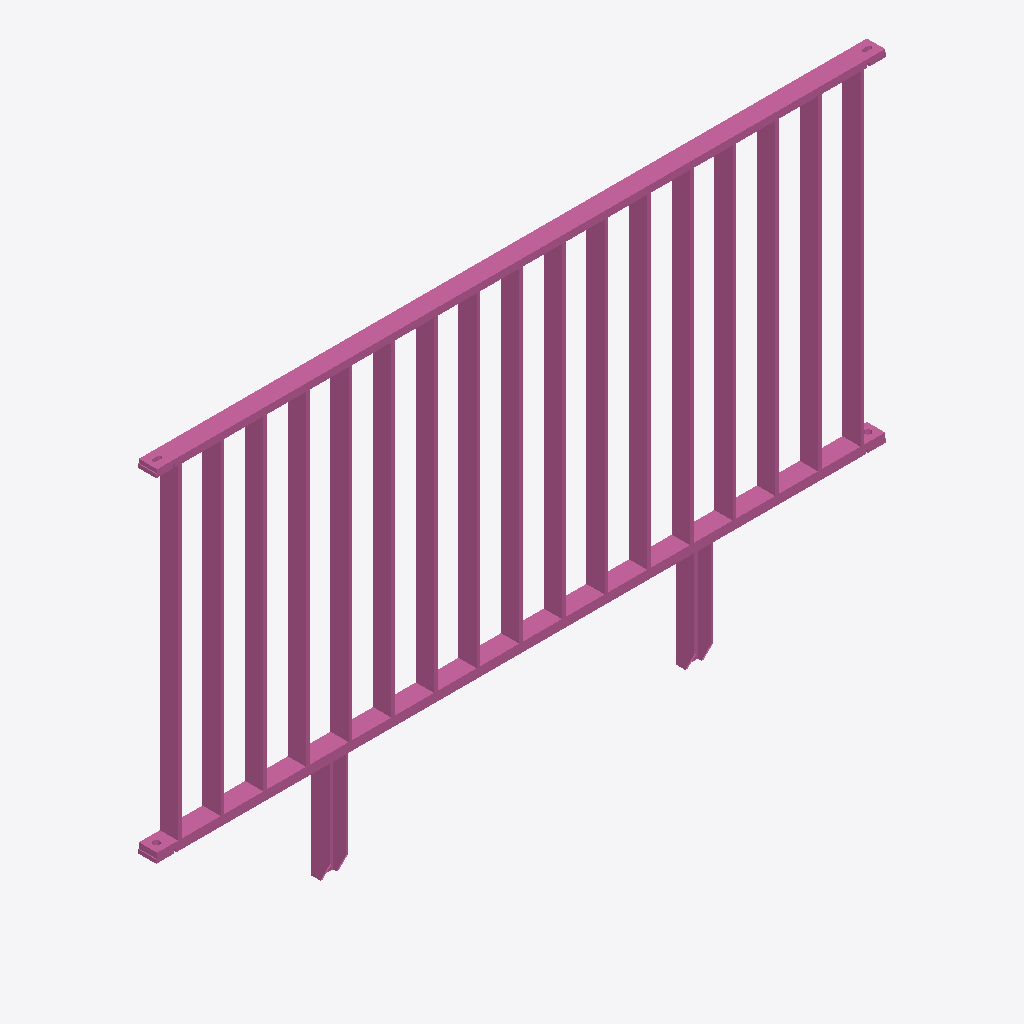
Isometric view of an IFC building model (IFC-SPF (STEP), schema IFC4, length unit metre), seen from the south-west, elements coloured by IFC class: 1 railing (pink).
Extent 2.0 m × 0.1 m × 1.2 m (x, y, z). Storeys (1): Ebene 0 at 0.00 m. Elements (1): 1 IfcRailing.

HEADER;
FILE_DESCRIPTION(('ViewDefinition [CoordinationView_V2.0]','ExchangeRequirement []'),'2;1');
FILE_NAME('','2024-05-07T10:22:56',(''),(''),'ODA IFC SDK 22.6','22.1.1.516 - Exporter 22.1.1.516 - Default UI','');
FILE_SCHEMA(('IFC4'));
ENDSEC;
DATA;
#93=IFCPROJECT('3JkdSrIPPFBg8WI9Yiw3Uw',#20,'',$,$,'','',(#86),#83);
#105=IFCSITE('3JkdSrIPPFBg8WI9Yiw3Uu',#20,'Default',$,$,#104,$,$,.ELEMENT.,(42,24,53,508911),(-71,-15,-29,-58837),0.0,$,$);
#95=IFCBUILDING('3JkdSrIPPFBg8WI9Yiw3Ux',#20,'',$,$,#16,$,'',.ELEMENT.,$,$,#94);
#98=IFCBUILDINGSTOREY('3JkdSrIPPFBg8WI9XJ5yzH',#20,'Ebene 0',$,'Ebene:Ebene 1',#97,$,'Ebene 0',.ELEMENT.,0.0);
#535=IFCRAILING('1i6pAm_OnA7es5OO9i1h4K',#20,'DB_Gelaender_S01_S14:DB_Gelaender_S01_S14:5937',$,'DB_Gelaender_S01_S14:DB_Gelaender_S01_S14',#534,#531,'5937',.NOTDEFINED.);
ENDSEC;
